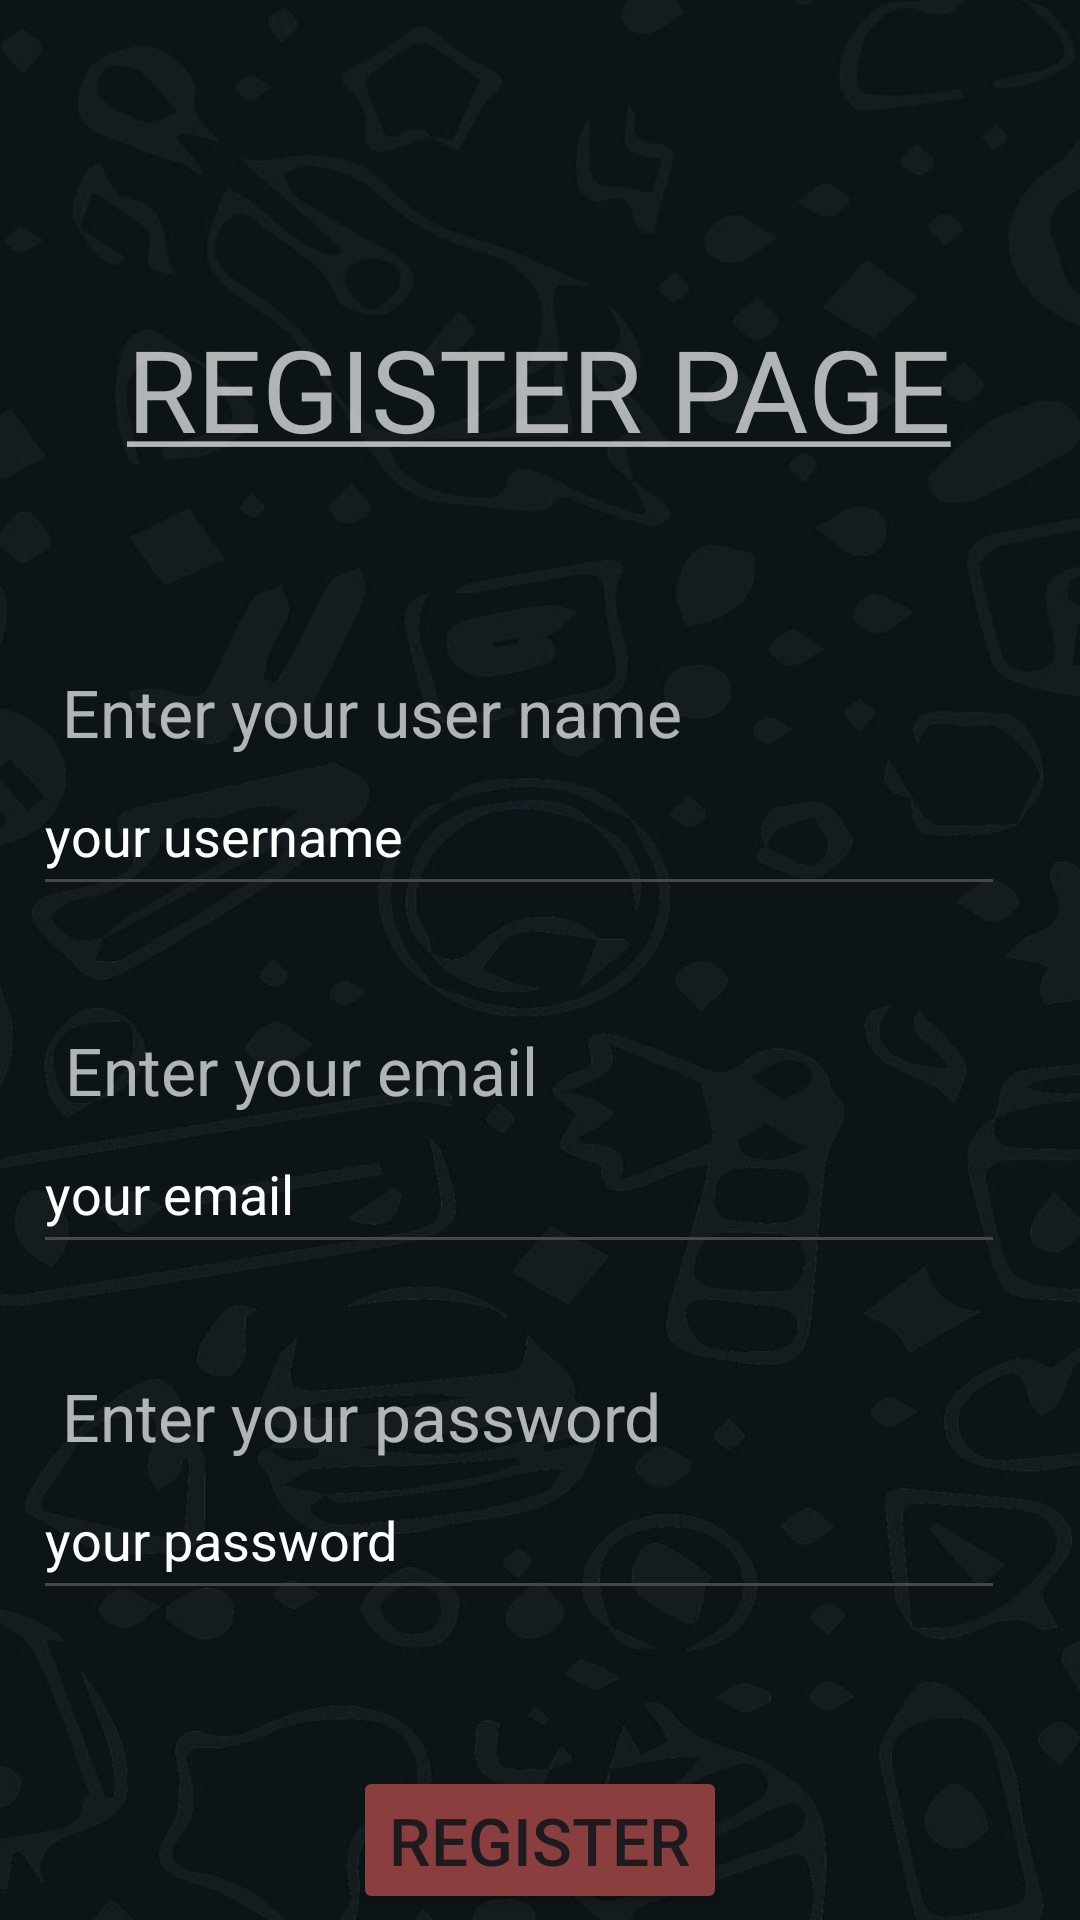

This screen was rendered from an Android layout file. Write that file and the resources it references.
<!-- AndroidManifest.xml: application theme Theme.WhatsApp -->
<!-- res/layout/activity_register_user.xml -->
<?xml version="1.0" encoding="utf-8"?>
<androidx.constraintlayout.widget.ConstraintLayout xmlns:android="http://schemas.android.com/apk/res/android"
    xmlns:app="http://schemas.android.com/apk/res-auto"
    xmlns:tools="http://schemas.android.com/tools"
    android:layout_width="match_parent"
    android:layout_height="match_parent"
    android:background="@drawable/one"
    tools:context=".registerUser">


    <TextView
        android:id="@+id/textView4"
        android:layout_width="wrap_content"
        android:layout_height="wrap_content"
        android:layout_marginTop="104dp"
        android:text="@string/aregister_title"
        android:textColor="#AEFFFFFF"
        android:textSize="38sp"
        app:layout_constraintEnd_toEndOf="parent"
        app:layout_constraintHorizontal_bias="0.498"
        app:layout_constraintStart_toStartOf="parent"
        app:layout_constraintTop_toTopOf="parent" />

    <TextView
        android:id="@+id/textView5"
        android:layout_width="wrap_content"
        android:layout_height="wrap_content"
        android:layout_marginTop="68dp"
        android:text="Enter your user name"
        android:textColor="#AEFFFFFF"
        android:textSize="22sp"
        app:layout_constraintEnd_toEndOf="parent"
        app:layout_constraintHorizontal_bias="0.135"
        app:layout_constraintStart_toStartOf="parent"
        app:layout_constraintTop_toBottomOf="@+id/textView4" />

    <TextView
        android:id="@+id/textView6"
        android:layout_width="wrap_content"
        android:layout_height="wrap_content"
        android:layout_marginTop="40dp"
        android:text="Enter your email"
        android:textColor="#AEFFFFFF"
        android:textSize="22sp"
        app:layout_constraintEnd_toEndOf="parent"
        app:layout_constraintHorizontal_bias="0.107"
        app:layout_constraintStart_toStartOf="parent"
        app:layout_constraintTop_toBottomOf="@+id/userRegisterName" />

    <EditText
        android:id="@+id/userRegisterName"
        android:layout_width="324dp"
        android:layout_height="50dp"
        android:hint="your username"
        android:textColor="#AEFFFFFF"
        android:textColorHint="@color/white"
        app:layout_constraintEnd_toEndOf="parent"
        app:layout_constraintHorizontal_bias="0.31"
        app:layout_constraintStart_toStartOf="parent"
        app:layout_constraintTop_toBottomOf="@+id/textView5" />

    <EditText
        android:id="@+id/userRegisterEmail"
        android:layout_width="324dp"
        android:layout_height="50dp"
        android:hint="your email"
        android:textColor="#AEFFFFFF"
        android:textColorHint="@color/white"
        app:layout_constraintEnd_toEndOf="parent"
        app:layout_constraintHorizontal_bias="0.31"
        app:layout_constraintStart_toStartOf="parent"
        app:layout_constraintTop_toBottomOf="@+id/textView6" />

    <TextView
        android:id="@+id/textView7"
        android:layout_width="wrap_content"
        android:layout_height="wrap_content"
        android:layout_marginTop="36dp"
        android:text="Enter your password"
        android:textColor="#AEFFFFFF"
        android:textSize="22sp"
        app:layout_constraintEnd_toEndOf="parent"
        app:layout_constraintHorizontal_bias="0.129"
        app:layout_constraintStart_toStartOf="parent"
        app:layout_constraintTop_toBottomOf="@+id/userRegisterEmail" />

    <EditText
        android:id="@+id/userRegisterPass"
        android:layout_width="324dp"
        android:layout_height="50dp"
        android:hint="your password"
        android:textColor="#AEFFFFFF"
        android:textColorHint="@color/white"
        app:layout_constraintEnd_toEndOf="parent"
        app:layout_constraintHorizontal_bias="0.31"
        app:layout_constraintStart_toStartOf="parent"
        app:layout_constraintTop_toBottomOf="@+id/textView7" />


    <Button
        android:id="@+id/userRegisterBtn"
        android:layout_width="wrap_content"
        android:layout_height="wrap_content"
        android:layout_marginTop="52dp"
        android:backgroundTint="#8A3E3E"
        android:text="REGISTER"
        android:textSize="22sp"
        app:layout_constraintEnd_toEndOf="parent"
        app:layout_constraintStart_toStartOf="parent"
        app:layout_constraintTop_toBottomOf="@+id/userRegisterPass" />


</androidx.constraintlayout.widget.ConstraintLayout>
<!-- resources referenced by this layout -->
<resources>
  <!-- drawable one: jpg bitmap (drawable, 34312 bytes) -->
  <string name="aregister_title"><u>REGISTER PAGE</u></string>
  <style name="Theme.WhatsApp" parent="Base.Theme.WhatsApp" />
  <style name="Base.Theme.WhatsApp" parent="Theme.Material3.DayNight">
          
           <item name="colorPrimary">#009688</item>
      </style>
  <!-- not gathered from this repository: default colours our renderer supplied (Android Studio template values) -->
  <color name="white">#FFFFFFFF</color>
</resources>
